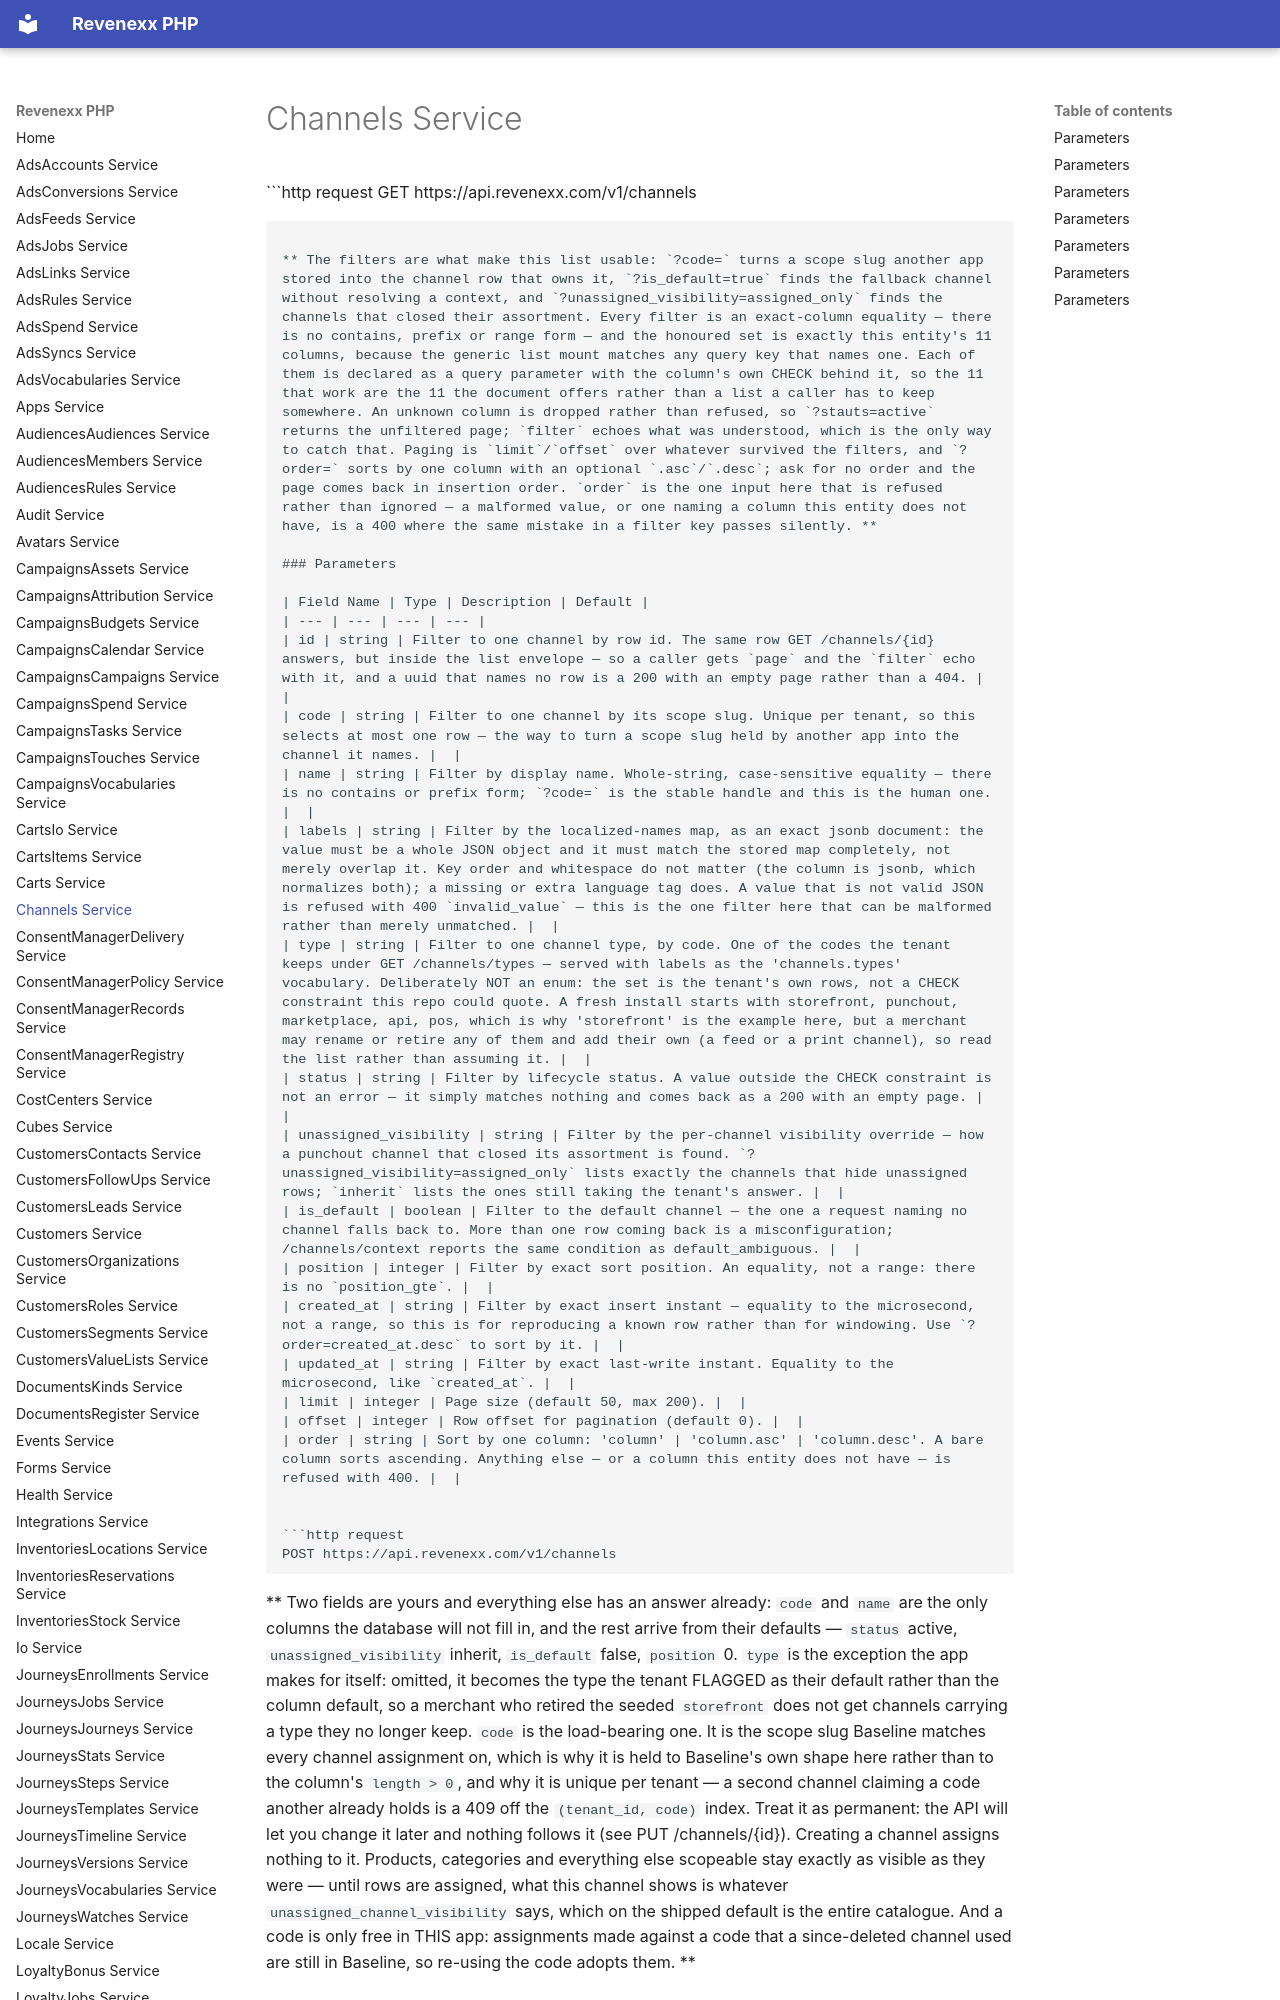

repository: revenexx-sdks/php · page: channels/index.html · generator: mkdocs

# Channels Service


```http request
GET https://api.revenexx.com/v1/channels
```

** The filters are what make this list usable: `?code=` turns a scope slug another app stored into the channel row that owns it, `?is_default=true` finds the fallback channel without resolving a context, and `?unassigned_visibility=assigned_only` finds the channels that closed their assortment. Every filter is an exact-column equality — there is no contains, prefix or range form — and the honoured set is exactly this entity's 11 columns, because the generic list mount matches any query key that names one. Each of them is declared as a query parameter with the column's own CHECK behind it, so the 11 that work are the 11 the document offers rather than a list a caller has to keep somewhere. An unknown column is dropped rather than refused, so `?stauts=active` returns the unfiltered page; `filter` echoes what was understood, which is the only way to catch that. Paging is `limit`/`offset` over whatever survived the filters, and `?order=` sorts by one column with an optional `.asc`/`.desc`; ask for no order and the page comes back in insertion order. `order` is the one input here that is refused rather than ignored — a malformed value, or one naming a column this entity does not have, is a 400 where the same mistake in a filter key passes silently. **
